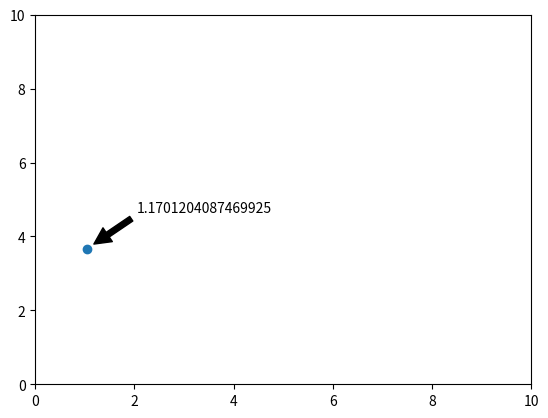

Write Python code to recreate this figure.
# AIM: to create an algorithm to measure magnitude of charges
import math, numpy, random, matplotlib.pyplot as plt


#FIRST WE COPY IN USEFUL FUNCTIONS

def euclidean_distance(x, y):
    """Calculates the Euclidean distance between points x and y in R^2."""
    z = (y[0] - x[0], y[1] - x[1])
    dist_sq = z[0]**2 + z[1]**2
    dist = dist_sq**0.5
    return dist

def down_force(charges, bee_location):
    """Assuming moving along x-axis only for now."""
    total_force = 0
    for charge in charges:
        total_force += (charges[charge]*charge[1])/((bee_location-charge[0])**2 + charge[1]**2)**(5/2)
    return total_force

def generate_charges(N, plot = True):
    """Creates a dictionary of N point charge locations and their magnitudes,
    and visually plots them."""
    charges = {}
    for _ in range(N):
        charges[(random.random()*10, random.random()*10)] = (random.random()-0.5)*4
        
    if plot == True:
        x = []   # Find locations
        y = []
        mag = []
        for charge in charges:
            x.append(charge[0])
            y.append(charge[1])
            mag.append(charges[charge])   # Find charges

        fig, ax = plt.subplots()
        plt.plot(x, y, 'o')
        for i in range(N):
            ax.annotate(mag[i], xy=(x[i]+0.1, y[i]+0.1), xytext=(x[i]+1, y[i]+1), 
                        arrowprops=dict(facecolor='black', shrink=0.05),
                        )
        plt.xlim(0, 10)
        plt.ylim(0, 10)
        plt.show()   # Plot charge locations and charges
    
    return charges



def fly_path(start, stop, charges, D):
    """Fly the path described and measure the force on the hair. 
    Notes the locations and sign of peaks and location of turning point (x1 + D)."""
    increments = 1000 #The number of increments
    dx = (stop[0]-start[0])/increments #Change in x
    dy = (stop[1]-start[1])/increments #Change in y
    path = [(start[0] + dx*i, start[1] + dy*i) for i in range(increments)] #The path flown
    length = euclidean_distance(start, stop) #The length of the path
    path_progress = [0 + i*(length/increments) for i in range(increments +1)]
    
    #Now we need to measure the downward force on the hair assuming the path is the x-axis
        #First, we need to translate and rotate the current points in space (charges)
        # to fit the new axis
        #So we find the angle of rotation (angle between x-axis and path)
    if start[0] != stop[0]:
        gradient = (stop[1]-start[1])/(stop[0]-start[0]) #How much y increase happens for unit x increase
        theta = math.atan(gradient) #The angle between x-axis and path
    else:
        theta = numpy.pi/2 #To get around division by zero problem
    h = 0 - start[0] #Difference in x from old origin to new origin
    k = 0 - start[1] #The same for y
        #Now, we formulate a transformation matrix
    transformation = numpy.array([[math.cos(theta), -math.sin(theta), h*math.cos(theta) - k*math.sin(theta)],
                                   [math.sin(theta), math.cos(theta), h*math.sin(theta) + k*math.cos(theta)],
                                    [0, 0, 1]]) #Transformation matrix
    inverse = numpy.linalg.inv(transformation) #The inverse matrix of the transformation matrix
        #Next, we apply the matrix
    new_charges = {}
    for charge in charges: #Need to put charges into position vectors
        charge_vector = numpy.array([charge[0], charge[1], 1]) #Old coordinates charge vector
        tran_ch_vec = (numpy.matmul(transformation, charge_vector)) #The transformed charge vector in new coordinates
        new_charges[(tran_ch_vec[0], tran_ch_vec[1])] = charges[charge] #New dictionary with updated coordinates

        #Finally, we can compute the downward forces acting on the hair
    forces = [down_force(new_charges, x) for x in path_progress] #A list of the force on the hair at each point along the path

    #We now need to find all the nim/max points
    l = forces #Copy forces
    l = [x for x,y in zip(l[0:], l[1:]) if x != y] + [l[-1]] #Remove identical neighbors
    l = [0] + l + [0] #Append [0] to both endpoints
    # Retain elements where each of their neighbors are greater than them
    local_min = [y for x, y, z in zip(l[0:], l[1:], l[2:]) if x > y < z] #All the local mins
    local_max = [y for x, y, z in zip(l[0:], l[1:], l[2:]) if x < y > z] #All the local maxs
    peak_vals = local_min + local_max

    #Note the x-value for the location of the mins/maxs
    peaks = {} #X-value (location) and peak value (prop to magnitude but not polarity)
    for peak in peak_vals:
        for x in path_progress:
            if down_force(new_charges, x) == peak:
                peaks[x] = peak
    
    #Find turning point for path (distance D before last peak)
    turn_point = max(peaks) - D

    #Need to apply inverse matrix to find the positions in the original set up
    # and the peak lines
    peak_lines = []
    for x in peaks: #Form the peak lines in transformed set up
        peak_lines.append([numpy.array([x, -10, 1]), numpy.array([x, 10, 1])])
    
    og_peak_lines = []
    for line in peak_lines: #Apply inverse matrix to get 'original' peak lines
        og_peak_lines.append([numpy.matmul(inverse, line[0]), numpy.matmul(inverse, line[1])])
    og_peak_pos = []
    for x in peaks: #Apply inverse matrix to get 'original' peak locations along path
        og_peak_pos.append(numpy.matmul(inverse, numpy.array([x, 0, 1])))
    

    return path, path_progress, forces, turn_point, peaks, og_peak_pos, peak_lines, og_peak_lines

#COPY COMPLETE

charges = generate_charges(1, plot = True)
B = 2
path_1, path_progress_1, forces_1, turn_point, peaks_1, og_peak_pos_1, peak_lines, og_peak_lines = fly_path((0,0), (10,0), charges, 0.5)
path_2, path_progress_2, forces_2, turn_point, peaks_2, og_peak_pos_2, peak_lines, og_peak_lines = fly_path((0,B), (10,B), charges, 0.5)

maxima_mag_1 = []
for peak in peaks_1:
    maxima_mag_1.append(peaks_1[peak])

maxima_mag_2 = []
for peak in peaks_2:
    maxima_mag_2.append(peaks_2[peak])

print(maxima_mag_1, maxima_mag_2)

radii = []
for i in range(len(maxima_mag_1)):
    r = maxima_mag_1[i]/maxima_mag_2[i]
    R = (-B)/(r-1)
    radii.append(R)

#...not exactly working well...

